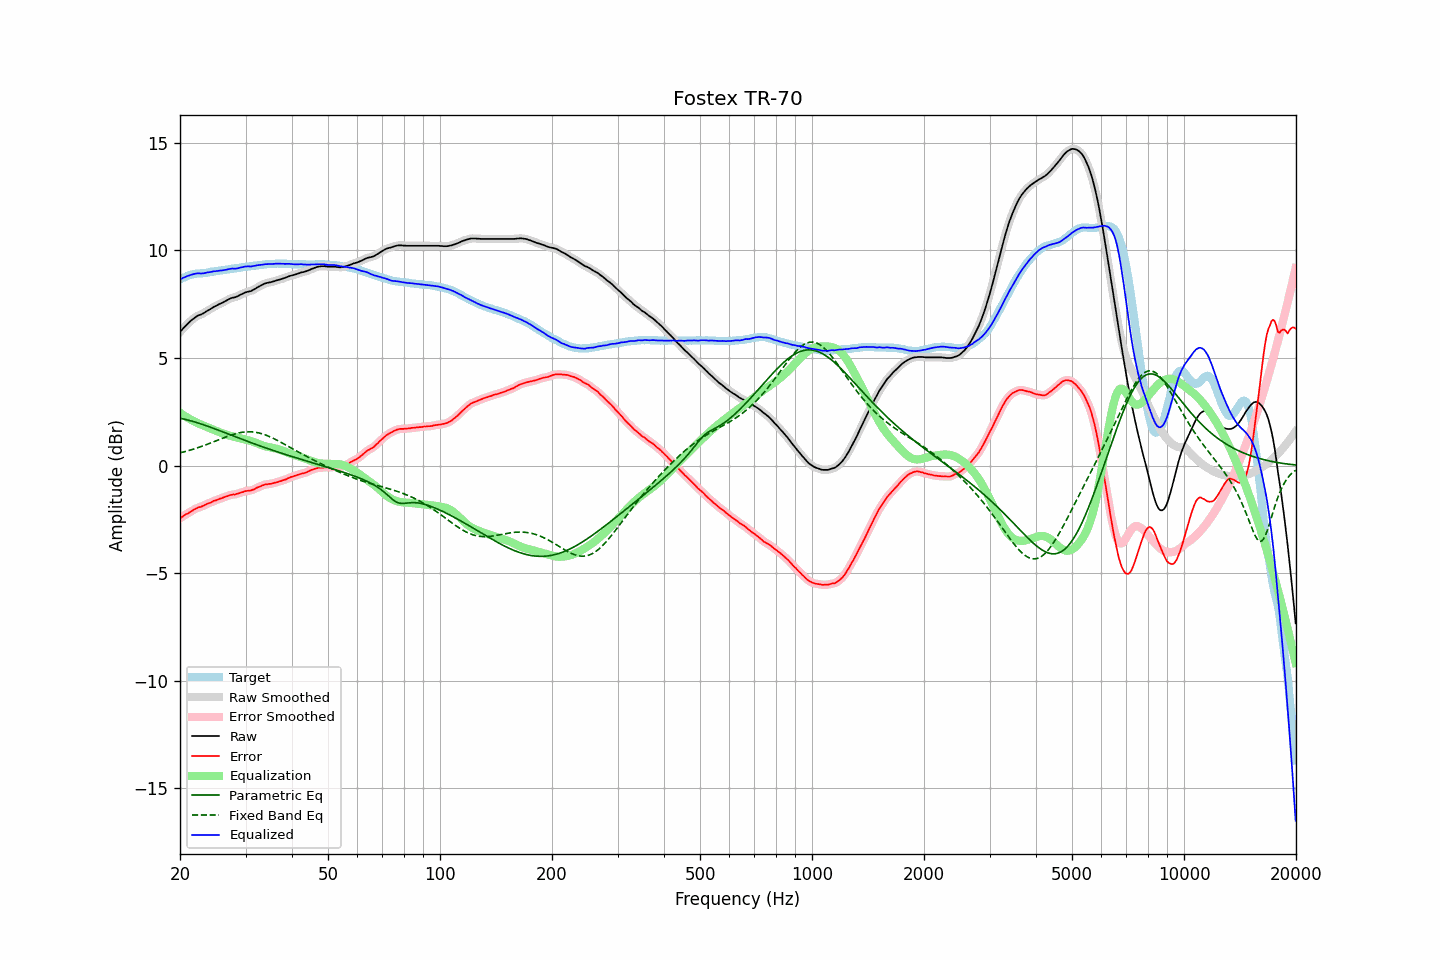

Source data for this figure (header and first rows):
frequency, raw, error, smoothed, error_smoothed, equalization, parametric_eq, fixed_band_eq, equalized_raw, equalized_smoothed, target
20.00, 6.21, -2.45, 6.21, -2.45, 2.45, 2.20, 0.59, 8.66, 8.66, 8.65
20.20, 6.29, -2.41, 6.29, -2.40, 2.40, 2.18, 0.61, 8.69, 8.69, 8.69
20.40, 6.38, -2.36, 6.38, -2.35, 2.35, 2.17, 0.63, 8.73, 8.73, 8.73
20.61, 6.46, -2.30, 6.46, -2.30, 2.30, 2.15, 0.65, 8.76, 8.76, 8.75
20.81, 6.54, -2.25, 6.54, -2.26, 2.26, 2.13, 0.67, 8.79, 8.79, 8.79
21.02, 6.61, -2.22, 6.61, -2.22, 2.21, 2.11, 0.69, 8.82, 8.82, 8.83
21.23, 6.68, -2.17, 6.68, -2.18, 2.17, 2.09, 0.71, 8.84, 8.85, 8.85
21.44, 6.75, -2.12, 6.75, -2.13, 2.12, 2.07, 0.73, 8.87, 8.87, 8.87
21.66, 6.81, -2.08, 6.81, -2.08, 2.08, 2.05, 0.75, 8.89, 8.89, 8.89
21.87, 6.87, -2.03, 6.87, -2.04, 2.05, 2.03, 0.78, 8.91, 8.91, 8.90
22.09, 6.92, -2.00, 6.92, -2.00, 2.01, 2.01, 0.80, 8.93, 8.93, 8.92
22.31, 6.97, -1.96, 6.96, -1.97, 1.97, 1.99, 0.83, 8.94, 8.93, 8.93
22.54, 7.00, -1.93, 6.99, -1.94, 1.94, 1.96, 0.85, 8.94, 8.93, 8.93
22.76, 7.02, -1.92, 7.02, -1.91, 1.91, 1.94, 0.88, 8.92, 8.93, 8.94
22.99, 7.06, -1.88, 7.06, -1.89, 1.88, 1.91, 0.91, 8.93, 8.93, 8.94
23.22, 7.10, -1.85, 7.10, -1.85, 1.85, 1.89, 0.93, 8.94, 8.95, 8.95
23.45, 7.15, -1.81, 7.15, -1.81, 1.81, 1.86, 0.96, 8.96, 8.96, 8.96
23.69, 7.20, -1.77, 7.19, -1.78, 1.78, 1.83, 0.99, 8.98, 8.98, 8.97
23.92, 7.24, -1.75, 7.24, -1.75, 1.75, 1.81, 1.02, 8.99, 8.99, 8.99
24.16, 7.28, -1.73, 7.28, -1.72, 1.72, 1.78, 1.05, 9.00, 9.00, 9.01
24.40, 7.33, -1.69, 7.33, -1.69, 1.69, 1.75, 1.08, 9.01, 9.01, 9.02
24.65, 7.38, -1.64, 7.37, -1.65, 1.66, 1.73, 1.11, 9.03, 9.03, 9.02
24.89, 7.41, -1.63, 7.41, -1.62, 1.63, 1.70, 1.14, 9.03, 9.04, 9.04
25.14, 7.45, -1.60, 7.45, -1.59, 1.60, 1.67, 1.17, 9.05, 9.05, 9.05
25.39, 7.49, -1.57, 7.49, -1.57, 1.57, 1.64, 1.20, 9.06, 9.05, 9.06
25.65, 7.53, -1.54, 7.52, -1.54, 1.54, 1.61, 1.23, 9.07, 9.06, 9.07
25.91, 7.56, -1.52, 7.56, -1.51, 1.51, 1.58, 1.26, 9.07, 9.07, 9.07
26.16, 7.60, -1.49, 7.60, -1.49, 1.48, 1.55, 1.29, 9.08, 9.08, 9.08
26.43, 7.64, -1.46, 7.64, -1.46, 1.46, 1.53, 1.31, 9.09, 9.09, 9.09
26.69, 7.68, -1.44, 7.68, -1.43, 1.43, 1.50, 1.34, 9.11, 9.11, 9.11
26.96, 7.72, -1.40, 7.72, -1.40, 1.41, 1.47, 1.37, 9.13, 9.13, 9.12
27.23, 7.76, -1.37, 7.76, -1.38, 1.39, 1.44, 1.40, 9.15, 9.14, 9.13
27.50, 7.79, -1.36, 7.78, -1.36, 1.37, 1.41, 1.42, 9.16, 9.15, 9.15
27.77, 7.81, -1.34, 7.81, -1.35, 1.35, 1.38, 1.45, 9.16, 9.16, 9.15
28.05, 7.82, -1.35, 7.82, -1.34, 1.33, 1.35, 1.47, 9.15, 9.16, 9.17
28.33, 7.85, -1.32, 7.85, -1.33, 1.31, 1.32, 1.49, 9.16, 9.16, 9.17
28.62, 7.88, -1.31, 7.88, -1.31, 1.30, 1.29, 1.51, 9.17, 9.18, 9.19
28.90, 7.92, -1.28, 7.92, -1.28, 1.28, 1.27, 1.52, 9.19, 9.19, 9.20
29.19, 7.96, -1.25, 7.95, -1.26, 1.26, 1.24, 1.54, 9.21, 9.21, 9.21
29.48, 7.99, -1.24, 7.99, -1.23, 1.24, 1.21, 1.55, 9.22, 9.23, 9.23
29.78, 8.03, -1.21, 8.03, -1.21, 1.22, 1.18, 1.56, 9.25, 9.24, 9.23
30.08, 8.06, -1.19, 8.06, -1.19, 1.20, 1.15, 1.57, 9.26, 9.25, 9.24
30.38, 8.08, -1.17, 8.08, -1.18, 1.18, 1.12, 1.57, 9.26, 9.26, 9.25
30.68, 8.10, -1.16, 8.09, -1.17, 1.16, 1.10, 1.57, 9.26, 9.26, 9.26
30.99, 8.11, -1.16, 8.12, -1.15, 1.14, 1.07, 1.57, 9.25, 9.26, 9.27
31.30, 8.15, -1.13, 8.15, -1.14, 1.12, 1.04, 1.56, 9.27, 9.27, 9.28
31.61, 8.19, -1.11, 8.19, -1.11, 1.09, 1.01, 1.56, 9.28, 9.28, 9.30
31.93, 8.23, -1.07, 8.23, -1.07, 1.07, 0.99, 1.55, 9.29, 9.30, 9.30
32.24, 8.28, -1.03, 8.27, -1.03, 1.03, 0.96, 1.53, 9.31, 9.31, 9.30
32.57, 8.32, -1.00, 8.32, -1.00, 1.00, 0.93, 1.52, 9.32, 9.32, 9.31
32.89, 8.36, -0.97, 8.36, -0.97, 0.97, 0.91, 1.50, 9.33, 9.33, 9.33
33.22, 8.40, -0.93, 8.40, -0.94, 0.94, 0.88, 1.48, 9.34, 9.34, 9.33
33.55, 8.44, -0.91, 8.44, -0.91, 0.92, 0.85, 1.45, 9.35, 9.35, 9.35
33.89, 8.47, -0.88, 8.47, -0.89, 0.89, 0.83, 1.43, 9.36, 9.36, 9.35
34.23, 8.49, -0.88, 8.49, -0.87, 0.88, 0.80, 1.40, 9.36, 9.37, 9.37
34.57, 8.51, -0.86, 8.51, -0.86, 0.86, 0.78, 1.37, 9.37, 9.37, 9.36
34.92, 8.52, -0.85, 8.52, -0.85, 0.85, 0.75, 1.33, 9.36, 9.37, 9.37
35.27, 8.54, -0.84, 8.54, -0.84, 0.83, 0.72, 1.30, 9.37, 9.37, 9.38
35.62, 8.56, -0.82, 8.56, -0.82, 0.82, 0.70, 1.27, 9.37, 9.37, 9.38
35.97, 8.58, -0.80, 8.58, -0.80, 0.80, 0.67, 1.23, 9.38, 9.38, 9.38
... 635 more rows
